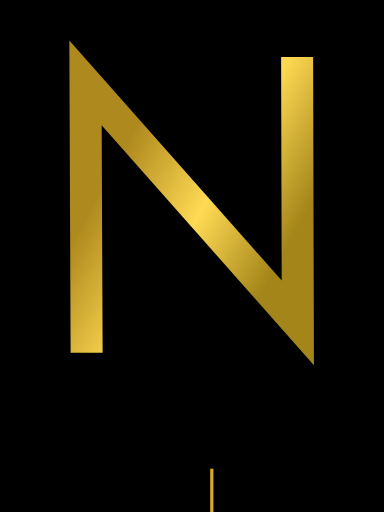
t = 0.00 s
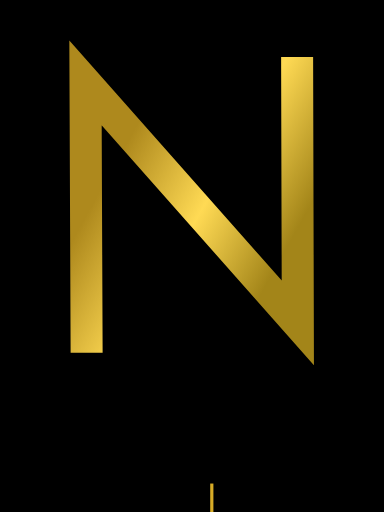
t = 0.75 s
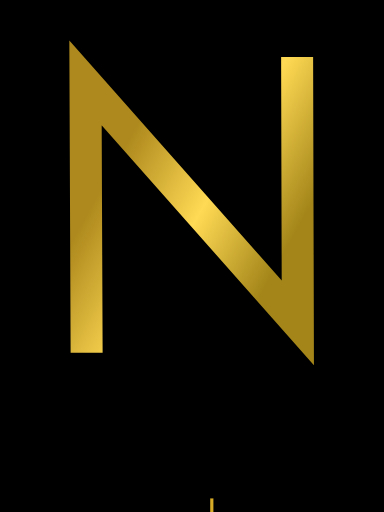
t = 1.50 s
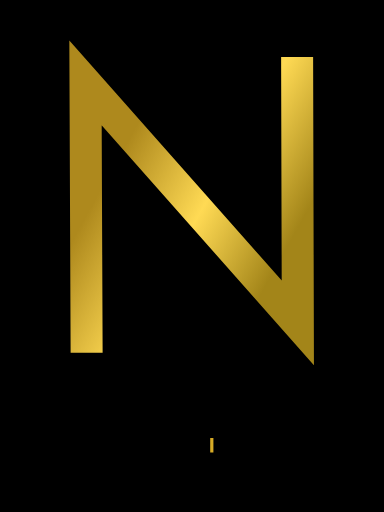
t = 2.25 s
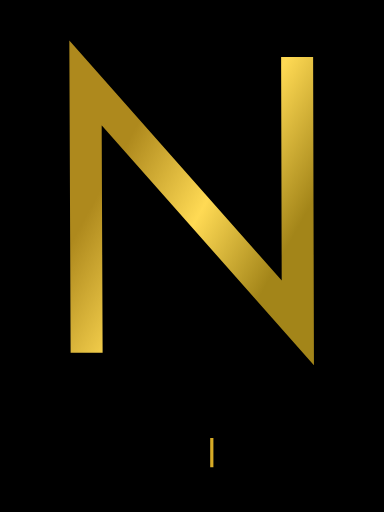
t = 3.00 s

The animated SVG that drew these frames (rendered in a browser with its animation timeline set to each time). Animation: 1 CSS @keyframes rule; one cycle of 3.00 s.

<svg
   width="600"
   height="800"
   viewBox="0 0 600 800"
   version="1.1"
   xmlns="http://www.w3.org/2000/svg"
   xmlns:xlink="http://www.w3.org/1999/xlink">
  <defs>
    <linearGradient id="linearGradient1">
      <stop style="stop-color:#ae891d;stop-opacity:1;" offset="0"/>
      <stop style="stop-color:#ffda54;stop-opacity:1;" offset="0.51293963"/>
      <stop style="stop-color:#a38519;stop-opacity:1;" offset="1"/>
    </linearGradient>
    <linearGradient xlink:href="#linearGradient1" id="linearGradient2"
      x1="182.37302" y1="251.96497" x2="442.40146" y2="397.43665"
      gradientUnits="userSpaceOnUse"/>
    <style>
      @keyframes draw {
        from {
          stroke-dashoffset: 100%;
        }
        to {
          stroke-dashoffset: 0;
        }
      }
      .write {
        stroke-dasharray: 100;
        stroke-dashoffset: 100;
        animation: draw 3s linear forwards;
      }
    </style>
  </defs>

  <g id="layer1">
    <rect width="600" height="800" fill="black"/>
  </g>
  
  <g id="layer2">
    <path
      style="fill:none;stroke:url(#linearGradient2);stroke-width:50;"
      d="M 135.34322,551.25436 133.60078,129.57338 465.34564,504.45677 464.24133,89.173996"/>
  </g>

  <g id="layer3" transform="translate(-149.062,-25.5324)">
    <g transform="translate(260.007,712.245)">
      <!-- Example path for 'n' in nicknagel.com -->
      <path
         class="write"
         d="M 220,441 V 0"
         style="fill:none;stroke:#d7ab26;stroke-width:5;stroke-linecap:square;stroke-linejoin:miter;stroke-opacity:1"/>
      
      <path
         class="write"
         d="M 536,441 220,126"
         style="fill:none;stroke:#d7ab26;stroke-width:5;stroke-linecap:square;stroke-linejoin:miter;stroke-opacity:1"/>
      
      <!-- Add similar paths for the remaining characters -->
    </g>
  </g>
</svg>

